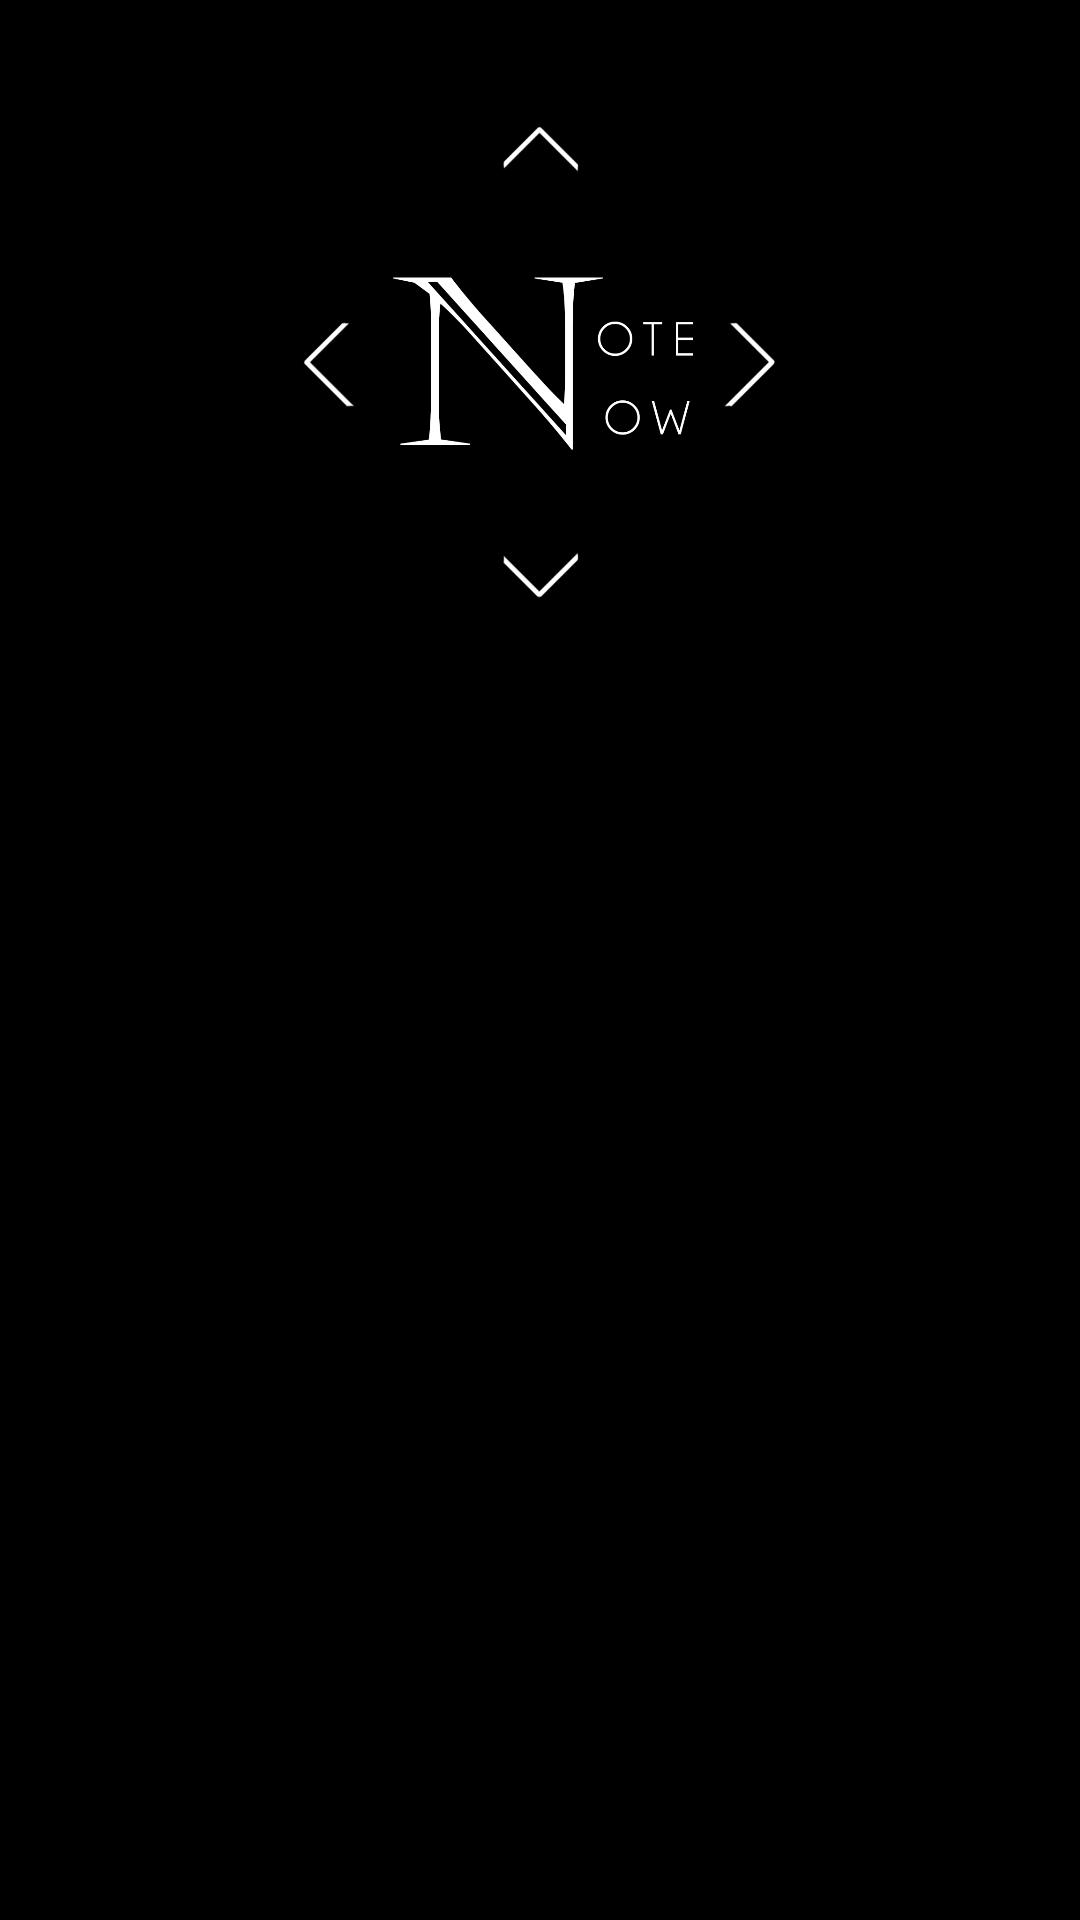

Reconstruct the res/layout file that produces this screen, plus the resources it refers to.
<!-- AndroidManifest.xml: application theme NoteNowTheme -->
<!-- res/layout/activity_about.xml -->
<?xml version="1.0" encoding="utf-8"?>
<RelativeLayout xmlns:android="http://schemas.android.com/apk/res/android"
    android:layout_width="match_parent"
    android:layout_height="match_parent"
    android:background="#000000">

    <ImageView
        android:id="@+id/app_logo"
        android:layout_width="match_parent"
        android:layout_height="240dp"
        android:layout_centerHorizontal="true"
        android:layout_alignParentTop="true"
        android:contentDescription="@string/app_name"
        android:src="@drawable/app" />

    <TextView
        android:id="@+id/app_id"
        android:layout_width="match_parent"
        android:layout_height="wrap_content"
        android:layout_below="@+id/app_logo"
        android:layout_marginTop="20dp"
        android:gravity="center"
        android:textColor="@color/white_pressed"
        android:textSize="20sp"
        android:textStyle="bold"
        android:typeface="monospace" />

    <TextView
        android:id="@+id/app_ver"
        android:layout_width="match_parent"
        android:layout_height="wrap_content"
        android:layout_below="@id/app_id"
        android:gravity="center"
        android:textColor="@color/white_pressed"
        android:typeface="monospace" />

    <TextView
        android:id="@+id/dev_name"
        android:layout_width="match_parent"
        android:layout_height="wrap_content"
        android:layout_alignParentBottom="true"
        android:layout_alignParentStart="true"
        android:layout_marginBottom="40dp"
        android:gravity="center"
        android:textColor="@color/white_pressed" />


</RelativeLayout>
<!-- resources referenced by this layout -->
<resources>
  <color name="white_pressed">#f1f1f1</color>
  <!-- drawable app: png bitmap (drawable, 37229 bytes) -->
  <string name="app_name">NoteNow</string>
  <style name="NoteNowTheme" parent="AppTheme">
  
          <item name="colorPrimary">@color/colorPrimary</item>
          <item name="colorPrimaryDark">@color/colorPrimaryDark</item>
          <item name="colorAccent">@color/colorAccent</item>
      </style>
  <style name="AppTheme" parent="Theme.AppCompat.Light.NoActionBar">
  
      </style>
  <color name="colorPrimary">#009688</color>
  <color name="colorPrimaryDark">#00796b</color>
  <color name="colorAccent">#00b0ff</color>
</resources>
